2-way image classification set "OriginalImage" from GitHub (mongkholp/Cleanliness-Datasets); label vocabulary: clean, unclean.

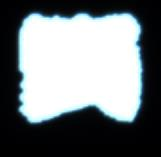
Label: unclean

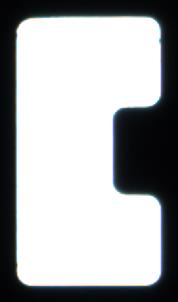
Label: clean

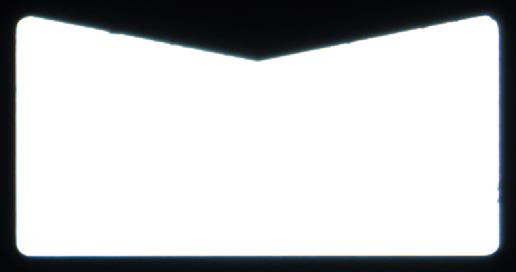
Label: clean

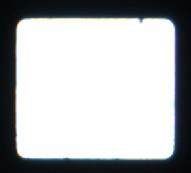
Label: clean

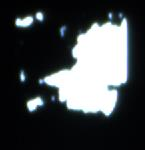
Label: unclean

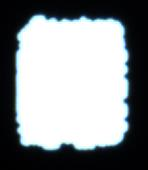
Label: unclean
